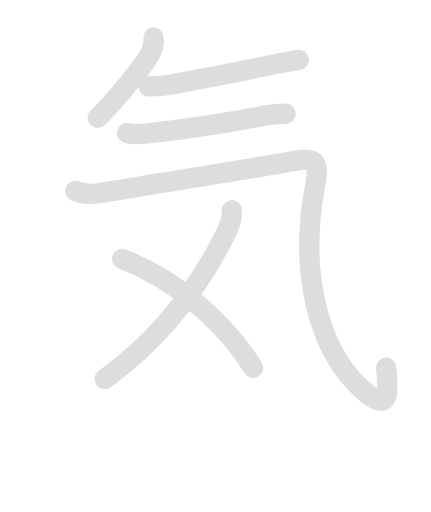
t = 0.00 s
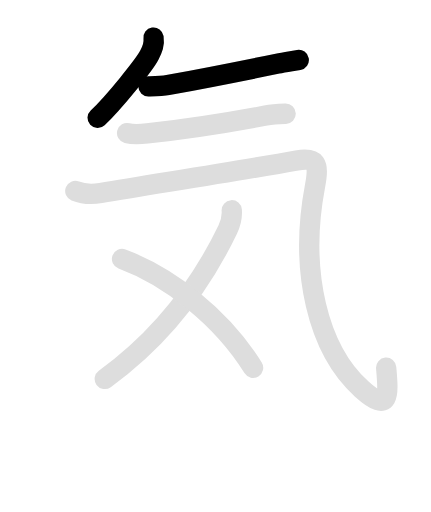
t = 1.58 s
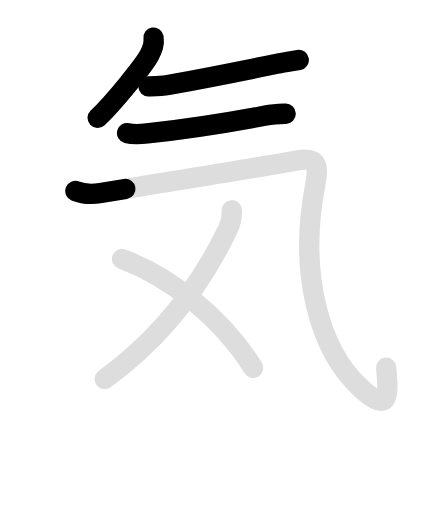
t = 3.15 s
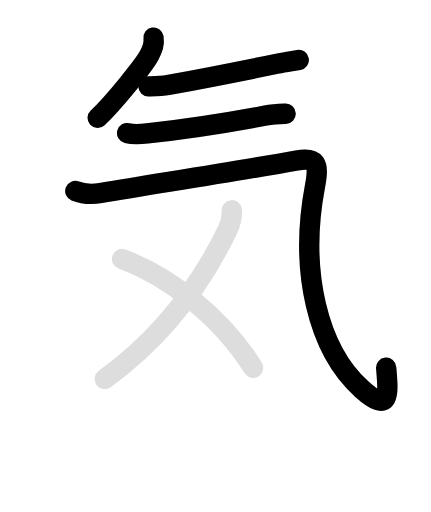
t = 4.80 s
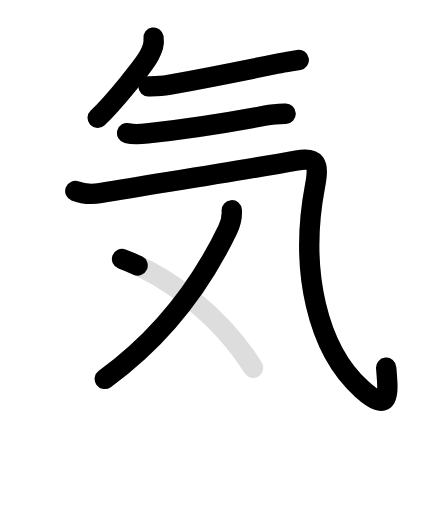
t = 6.35 s
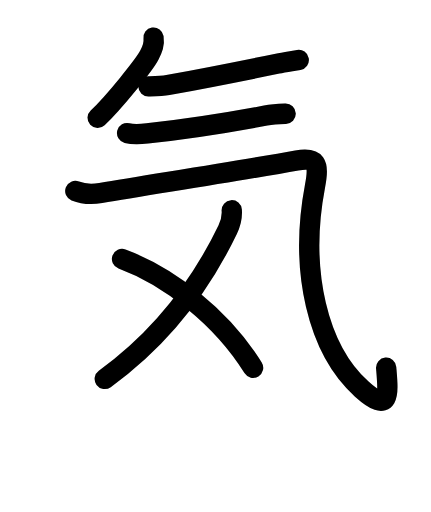
t = 8.10 s

The animated SVG that drew these frames (rendered in a browser with its animation timeline set to each time). Animation: 12 SMIL elements (animate=7,set=5); one cycle of 8.10 s, repeats indefinitely.

<svg id="kvg-06c17" class="kanjivg" viewBox="0 0 106 126" width="106" height="126" xmlns="http://www.w3.org/2000/svg" xmlns:xlink="http://www.w3.org/1999/xlink" xml:space="preserve" version="1.1" baseProfile="full"><defs><style type="text/css">path.black{fill:none;stroke:black;stroke-width:5;stroke-linecap:round;stroke-linejoin:round;}path.grey{fill:none;stroke:#ddd;stroke-width:5;stroke-linecap:round;stroke-linejoin:round;}path.stroke{fill:none;stroke:black;stroke-width:5;stroke-linecap:round;stroke-linejoin:round;}text{font-size:16px;font-family:Segoe UI Symbol,Cambria Math,DejaVu Sans,Symbola,Quivira,STIX,Code2000;-webkit-touch-callout:none;cursor:pointer;-webkit-user-select:none;-khtml-user-select:none;-moz-user-select:none;-ms-user-select:none;user-select: none;}text:hover{color:#777;}#reset{font-weight:bold;}</style><marker id="markerStart" markerWidth="8" markerHeight="8" style="overflow:visible;"><circle cx="0" cy="0" r="1.5" style="stroke:none;fill:red;fill-opacity:0.5;"/></marker><marker id="markerEnd" style="overflow:visible;"><circle cx="0" cy="0" r="0.8" style="stroke:none;fill:blue;fill-opacity:0.5;"><animate attributeName="opacity" from="1" to="0" dur="3s" repeatCount="indefinite" /></circle></marker></defs><path d="M37.75,9.25c0.25,1.62-0.25,2.75-1,4.25C35.63,15.74,28,25.25,24,29" class="grey" /><path d="M36.5,21.25c1.33-0.03,3.29-0.05,4.8-0.32c9.2-1.68,18.17-3.46,26.98-5.27c1.63-0.33,3.71-0.64,5.21-0.91" class="grey" /><path d="M31.25,32.75c1.5,0.38,3.3,0.26,4.96,0.08c7.67-0.83,19.54-2.58,29.14-4.39c1.94-0.37,3.64-0.41,4.91-0.45" class="grey" /><path d="M18.5,47c1.88,0.75,4,0.88,6.25,0.5c15.08-2.51,35-5.62,48.25-8c4.73-0.85,5.6,0.47,4.5,6.25c-4,21,0.71,40.32,11.5,50c7.25,6.5,6.5,0.75,6-5.25" class="grey" /><path d="M57,51.75c0.12,1.62-0.17,3.03-1,4.75C49.5,70,40.25,82.75,25.75,93.25" class="grey" /><path d="M30,63.75C41.5,68,54.5,78,62.25,90.5" class="grey" /><path d="M37.75,9.25c0.25,1.62-0.25,2.75-1,4.25C35.63,15.74,28,25.25,24,29" class="stroke" stroke-dasharray="150"><animate attributeName="stroke-dashoffset" from="150" to="0" dur="1.8s" begin="0.0s" fill="freeze" /></path><path d="M36.5,21.25c1.33-0.03,3.29-0.05,4.8-0.32c9.2-1.68,18.17-3.46,26.98-5.27c1.63-0.33,3.71-0.64,5.21-0.91" class="stroke" stroke-dasharray="150"><set attributeName="opacity" to="0" dur="1.0s" /><animate attributeName="stroke-dashoffset" from="150" to="0" dur="1.8s" begin="1.0s" fill="freeze" /></path><path d="M31.25,32.75c1.5,0.38,3.3,0.26,4.96,0.08c7.67-0.83,19.54-2.58,29.14-4.39c1.94-0.37,3.64-0.41,4.91-0.45" class="stroke" stroke-dasharray="150"><set attributeName="opacity" to="0" dur="2.0s" /><animate attributeName="stroke-dashoffset" from="150" to="0" dur="1.8s" begin="2.0s" fill="freeze" /></path><path d="M18.5,47c1.88,0.75,4,0.88,6.25,0.5c15.08-2.51,35-5.62,48.25-8c4.73-0.85,5.6,0.47,4.5,6.25c-4,21,0.71,40.32,11.5,50c7.25,6.5,6.5,0.75,6-5.25" class="stroke" stroke-dasharray="150"><set attributeName="opacity" to="0" dur="3.0s" /><animate attributeName="stroke-dashoffset" from="150" to="0" dur="1.8s" begin="3.0s" fill="freeze" /></path><path d="M57,51.75c0.12,1.62-0.17,3.03-1,4.75C49.5,70,40.25,82.75,25.75,93.25" class="stroke" stroke-dasharray="150"><set attributeName="opacity" to="0" dur="5.0s" /><animate attributeName="stroke-dashoffset" from="150" to="0" dur="1.8s" begin="5.0s" fill="freeze" /></path><path d="M30,63.75C41.5,68,54.5,78,62.25,90.5" class="stroke" stroke-dasharray="150"><set attributeName="opacity" to="0" dur="6.3s" /><animate attributeName="stroke-dashoffset" from="150" to="0" dur="1.8s" begin="6.3s" fill="freeze" /></path></svg>
